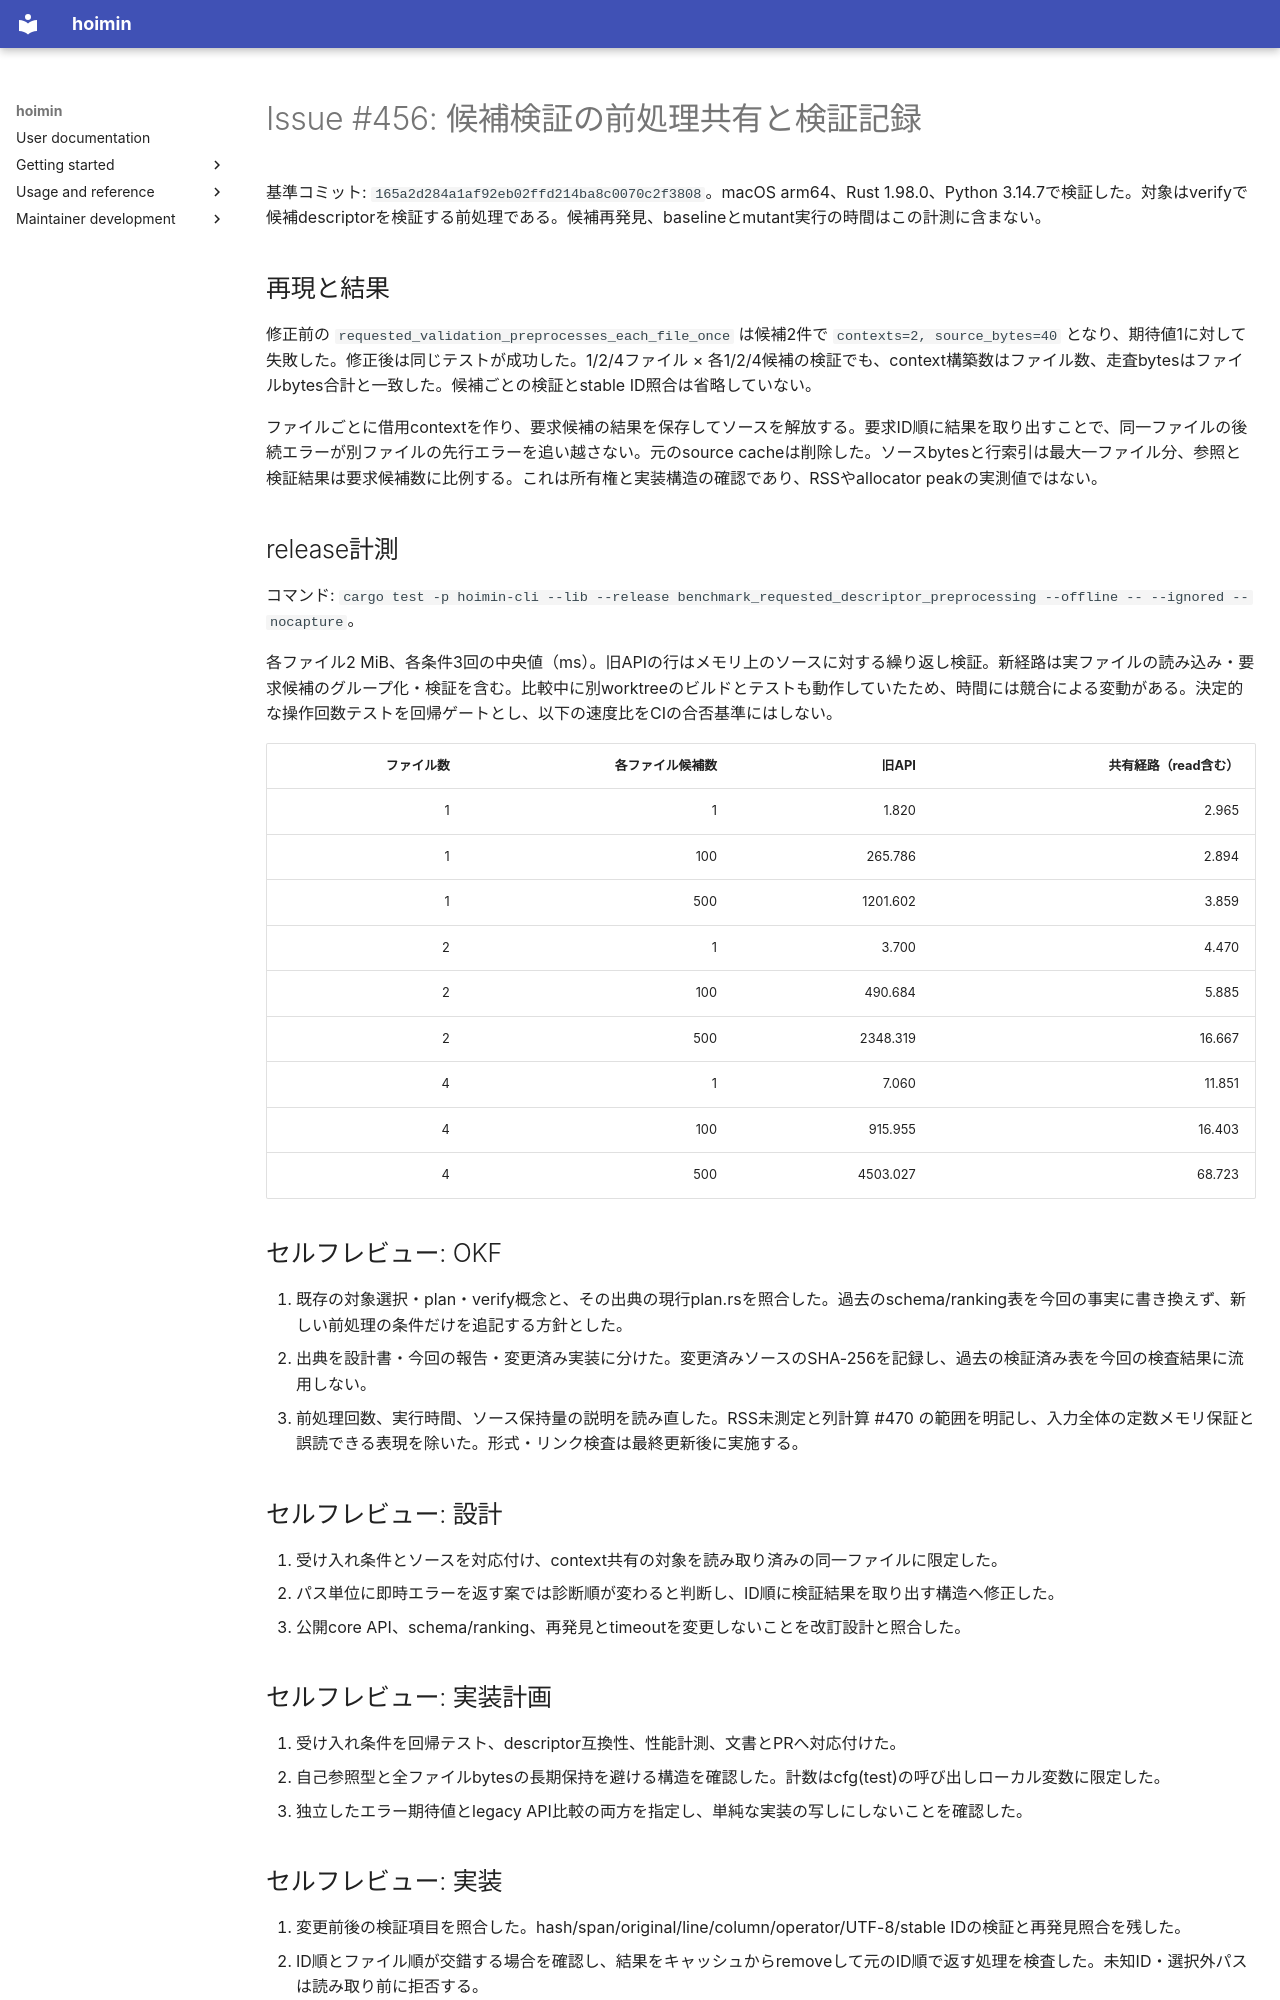

repository: HayaoSuzuki/hoimin · page: development/work/reports/2026-09-14-issue-456-validation-context-review/index.html · generator: mkdocs

# Issue #456: 候補検証の前処理共有と検証記録

基準コミット: `165a2d284a1af92eb02ffd214ba8c0070c2f3808`。macOS arm64、Rust 1.98.0、Python 3.14.7で検証した。対象はverifyで候補descriptorを検証する前処理である。候補再発見、baselineとmutant実行の時間はこの計測に含まない。

## 再現と結果

修正前の `requested_validation_preprocesses_each_file_once` は候補2件で `contexts=2, source_bytes=40` となり、期待値1に対して失敗した。修正後は同じテストが成功した。1/2/4ファイル × 各1/2/4候補の検証でも、context構築数はファイル数、走査bytesはファイルbytes合計と一致した。候補ごとの検証とstable ID照合は省略していない。

ファイルごとに借用contextを作り、要求候補の結果を保存してソースを解放する。要求ID順に結果を取り出すことで、同一ファイルの後続エラーが別ファイルの先行エラーを追い越さない。元のsource cacheは削除した。ソースbytesと行索引は最大一ファイル分、参照と検証結果は要求候補数に比例する。これは所有権と実装構造の確認であり、RSSやallocator peakの実測値ではない。

## release計測

コマンド: `cargo test -p hoimin-cli --lib --release benchmark_requested_descriptor_preprocessing --offline -- --ignored --nocapture`。

各ファイル2 MiB、各条件3回の中央値（ms）。旧APIの行はメモリ上のソースに対する繰り返し検証。新経路は実ファイルの読み込み・要求候補のグループ化・検証を含む。比較中に別worktreeのビルドとテストも動作していたため、時間には競合による変動がある。決定的な操作回数テストを回帰ゲートとし、以下の速度比をCIの合否基準にはしない。

| ファイル数 | 各ファイル候補数 | 旧API | 共有経路（read含む） |
| ---: | ---: | ---: | ---: |
| 1 | 1 | 1.820 | 2.965 |
| 1 | 100 | 265.786 | 2.894 |
| 1 | 500 | 1201.602 | 3.859 |
| 2 | 1 | 3.700 | 4.470 |
| 2 | 100 | 490.684 | 5.885 |
| 2 | 500 | 2348.319 | 16.667 |
| 4 | 1 | 7.060 | 11.851 |
| 4 | 100 | 915.955 | 16.403 |
| 4 | 500 | 4503.027 | 68.723 |

## セルフレビュー: OKF

1. 既存の対象選択・plan・verify概念と、その出典の現行plan.rsを照合した。過去のschema/ranking表を今回の事実に書き換えず、新しい前処理の条件だけを追記する方針とした。
2. 出典を設計書・今回の報告・変更済み実装に分けた。変更済みソースのSHA-256を記録し、過去の検証済み表を今回の検査結果に流用しない。
3. 前処理回数、実行時間、ソース保持量の説明を読み直した。RSS未測定と列計算 #470 の範囲を明記し、入力全体の定数メモリ保証と誤読できる表現を除いた。形式・リンク検査は最終更新後に実施する。

## セルフレビュー: 設計

1. 受け入れ条件とソースを対応付け、context共有の対象を読み取り済みの同一ファイルに限定した。
2. パス単位に即時エラーを返す案では診断順が変わると判断し、ID順に検証結果を取り出す構造へ修正した。
3. 公開core API、schema/ranking、再発見とtimeoutを変更しないことを改訂設計と照合した。

## セルフレビュー: 実装計画

1. 受け入れ条件を回帰テスト、descriptor互換性、性能計測、文書とPRへ対応付けた。
2. 自己参照型と全ファイルbytesの長期保持を避ける構造を確認した。計数はcfg(test)の呼び出しローカル変数に限定した。
3. 独立したエラー期待値とlegacy API比較の両方を指定し、単純な実装の写しにしないことを確認した。

## セルフレビュー: 実装

1. 変更前後の検証項目を照合した。hash/span/original/line/column/operator/UTF-8/stable IDの検証と再発見照合を残した。
2. ID順とファイル順が交錯する場合を確認し、結果をキャッシュからremoveして元のID順で返す処理を検査した。未知ID・選択外パスは読み取り前に拒否する。
3. 改訂差分を読み直し、sourceのcloneやcore API変更がないこと、contextがsourceより先にdropされるスコープを確認した。前処理の補助関数を切り出し、実際の経路を直接計測できるようにした。
